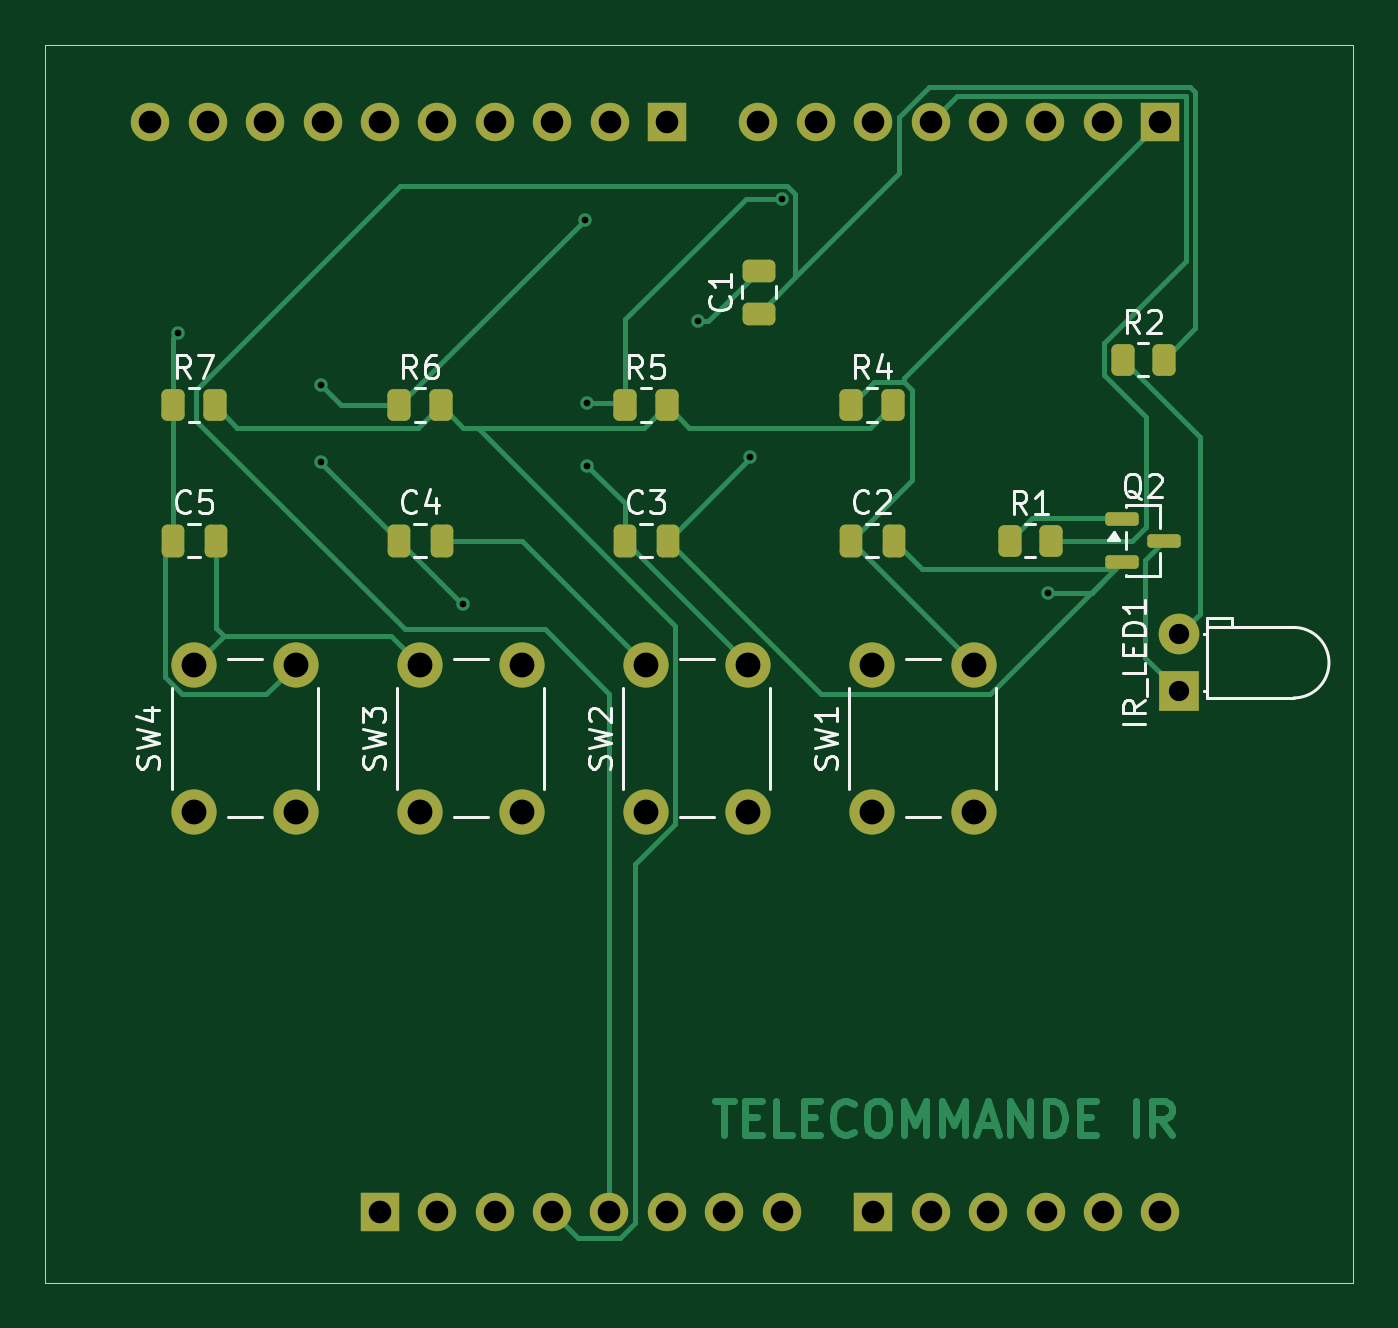
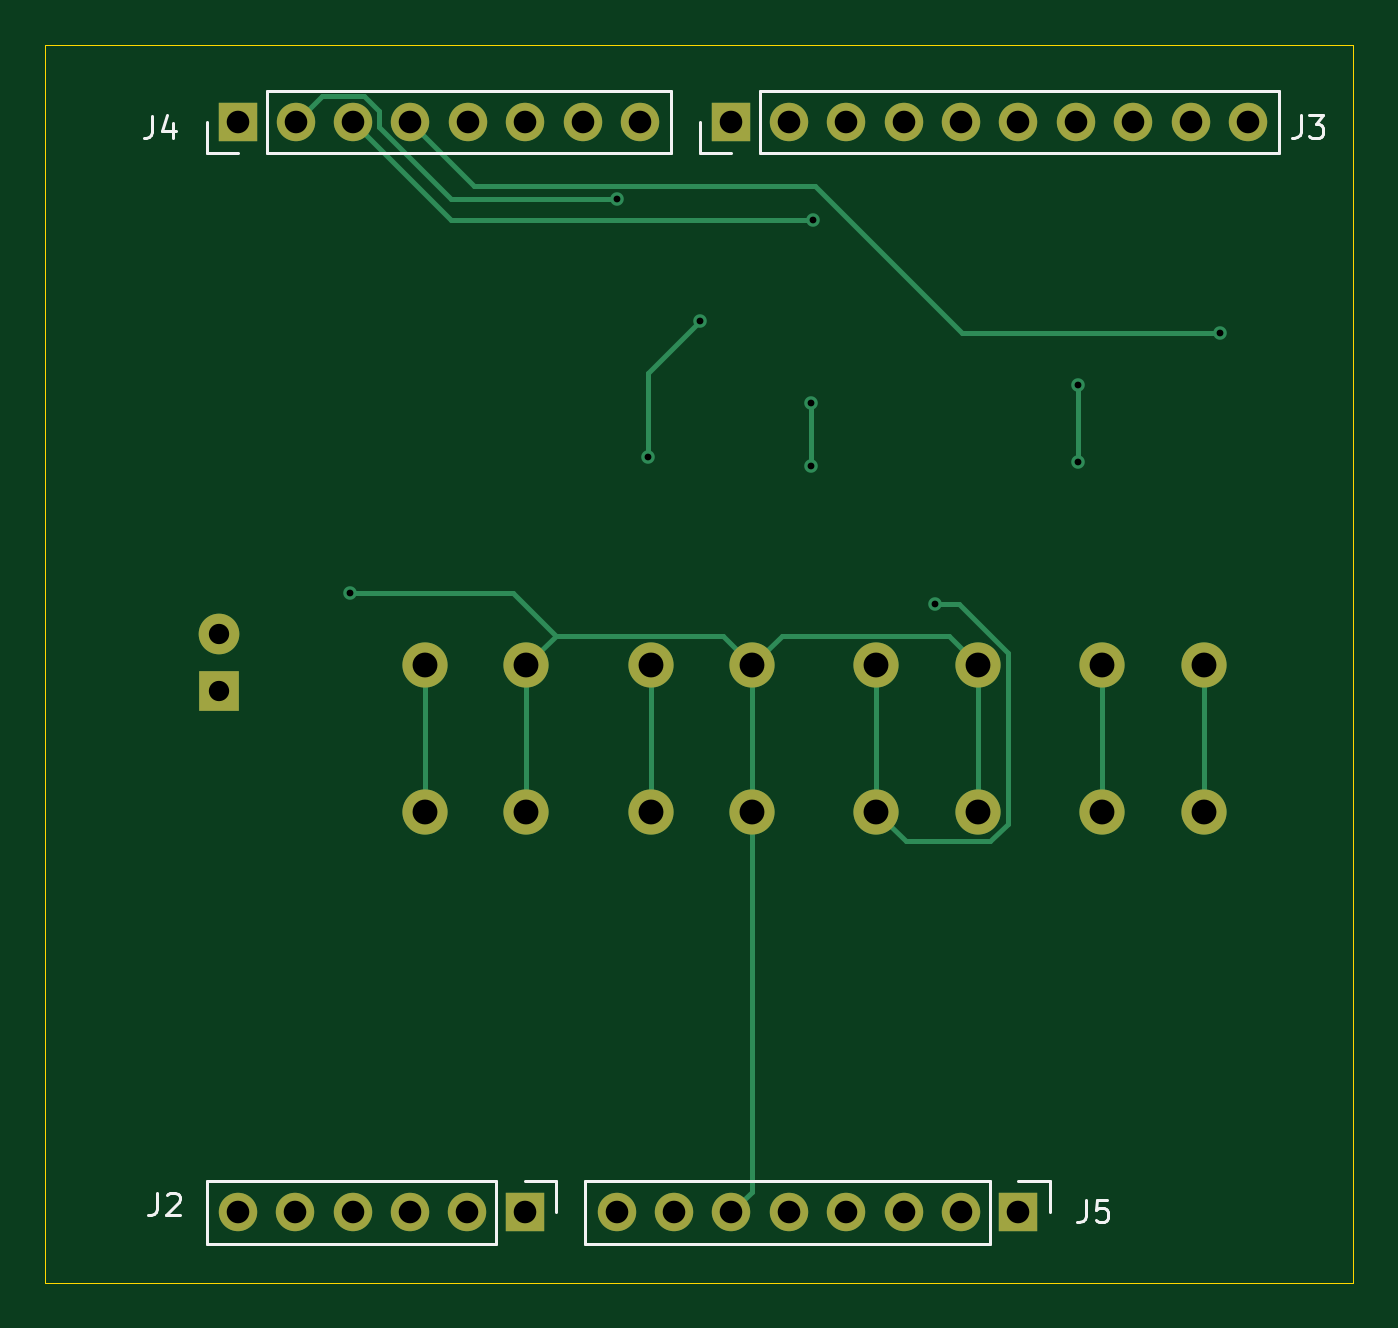
Circuit board: 11 layer files. Board 57.9 x 54.8 mm.
- bottom_copper: projetled-B_Cu.gbr (6527 bytes)
- bottom_mask: projetled-B_Mask.gbr (2037 bytes)
- paste: projetled-B_Paste.gbr (452 bytes)
- bottom_silk: projetled-B_Silkscreen.gbr (4801 bytes)
- outline: projetled-Edge_Cuts.gbr (607 bytes)
- top_copper: projetled-F_Cu.gbr (17098 bytes)
- top_mask: projetled-F_Mask.gbr (3896 bytes)
- paste: projetled-F_Paste.gbr (2296 bytes)
- top_silk: projetled-F_Silkscreen.gbr (25319 bytes)
- drill: projetled-NPTH.drl (269 bytes)
- drill: projetled-PTH.drl (1407 bytes)

=== bottom_copper: projetled-B_Cu.gbr (6527 bytes, source omitted) ===
=== bottom_mask: projetled-B_Mask.gbr ===
%TF.GenerationSoftware,KiCad,Pcbnew,9.0.7*%
%TF.CreationDate,2026-05-10T18:01:10+02:00*%
%TF.ProjectId,projetled,70726f6a-6574-46c6-9564-2e6b69636164,rev?*%
%TF.SameCoordinates,Original*%
%TF.FileFunction,Soldermask,Bot*%
%TF.FilePolarity,Negative*%
%FSLAX46Y46*%
G04 Gerber Fmt 4.6, Leading zero omitted, Abs format (unit mm)*
G04 Created by KiCad (PCBNEW 9.0.7) date 2026-05-10 18:01:10*
%MOMM*%
%LPD*%
G01*
G04 APERTURE LIST*
%ADD10R,1.800000X1.800000*%
%ADD11C,1.800000*%
%ADD12C,2.000000*%
%ADD13R,1.700000X1.700000*%
%ADD14C,1.700000*%
G04 APERTURE END LIST*
D10*
%TO.C,IR_LED1*%
X265590000Y-69670000D03*
D11*
X265590000Y-67130000D03*
%TD*%
D12*
%TO.C,SW1*%
X252000000Y-75000000D03*
X252000000Y-68500000D03*
X256500000Y-75000000D03*
X256500000Y-68500000D03*
%TD*%
%TO.C,SW4*%
X222000000Y-75000000D03*
X222000000Y-68500000D03*
X226500000Y-75000000D03*
X226500000Y-68500000D03*
%TD*%
%TO.C,SW2*%
X242000000Y-75000000D03*
X242000000Y-68500000D03*
X246500000Y-75000000D03*
X246500000Y-68500000D03*
%TD*%
%TO.C,SW3*%
X232000000Y-75000000D03*
X232000000Y-68500000D03*
X236500000Y-75000000D03*
X236500000Y-68500000D03*
%TD*%
D13*
%TO.C,J2*%
X252060000Y-92725000D03*
D14*
X254600000Y-92725000D03*
X257140000Y-92725000D03*
X259680000Y-92725000D03*
X262220000Y-92725000D03*
X264760000Y-92725000D03*
%TD*%
D13*
%TO.C,J5*%
X230220000Y-92725000D03*
D14*
X232760000Y-92725000D03*
X235300000Y-92725000D03*
X237840000Y-92725000D03*
X240380000Y-92725000D03*
X242920000Y-92725000D03*
X245460000Y-92725000D03*
X248000000Y-92725000D03*
%TD*%
D13*
%TO.C,J3*%
X242924000Y-44476000D03*
D14*
X240384000Y-44476000D03*
X237844000Y-44476000D03*
X235304000Y-44476000D03*
X232764000Y-44476000D03*
X230224000Y-44476000D03*
X227684000Y-44476000D03*
X225144000Y-44476000D03*
X222604000Y-44476000D03*
X220064000Y-44476000D03*
%TD*%
D13*
%TO.C,J4*%
X264749000Y-44476000D03*
D14*
X262209000Y-44476000D03*
X259669000Y-44476000D03*
X257129000Y-44476000D03*
X254589000Y-44476000D03*
X252049000Y-44476000D03*
X249509000Y-44476000D03*
X246969000Y-44476000D03*
%TD*%
M02*

=== paste: projetled-B_Paste.gbr ===
%TF.GenerationSoftware,KiCad,Pcbnew,9.0.7*%
%TF.CreationDate,2026-05-10T18:01:10+02:00*%
%TF.ProjectId,projetled,70726f6a-6574-46c6-9564-2e6b69636164,rev?*%
%TF.SameCoordinates,Original*%
%TF.FileFunction,Paste,Bot*%
%TF.FilePolarity,Positive*%
%FSLAX46Y46*%
G04 Gerber Fmt 4.6, Leading zero omitted, Abs format (unit mm)*
G04 Created by KiCad (PCBNEW 9.0.7) date 2026-05-10 18:01:10*
%MOMM*%
%LPD*%
G01*
G04 APERTURE LIST*
G04 APERTURE END LIST*
M02*

=== bottom_silk: projetled-B_Silkscreen.gbr ===
%TF.GenerationSoftware,KiCad,Pcbnew,9.0.7*%
%TF.CreationDate,2026-05-10T18:01:10+02:00*%
%TF.ProjectId,projetled,70726f6a-6574-46c6-9564-2e6b69636164,rev?*%
%TF.SameCoordinates,Original*%
%TF.FileFunction,Legend,Bot*%
%TF.FilePolarity,Positive*%
%FSLAX46Y46*%
G04 Gerber Fmt 4.6, Leading zero omitted, Abs format (unit mm)*
G04 Created by KiCad (PCBNEW 9.0.7) date 2026-05-10 18:01:10*
%MOMM*%
%LPD*%
G01*
G04 APERTURE LIST*
%ADD10C,0.150000*%
%ADD11C,0.120000*%
G04 APERTURE END LIST*
D10*
X268333333Y-91854819D02*
X268333333Y-92569104D01*
X268333333Y-92569104D02*
X268380952Y-92711961D01*
X268380952Y-92711961D02*
X268476190Y-92807200D01*
X268476190Y-92807200D02*
X268619047Y-92854819D01*
X268619047Y-92854819D02*
X268714285Y-92854819D01*
X267904761Y-91950057D02*
X267857142Y-91902438D01*
X267857142Y-91902438D02*
X267761904Y-91854819D01*
X267761904Y-91854819D02*
X267523809Y-91854819D01*
X267523809Y-91854819D02*
X267428571Y-91902438D01*
X267428571Y-91902438D02*
X267380952Y-91950057D01*
X267380952Y-91950057D02*
X267333333Y-92045295D01*
X267333333Y-92045295D02*
X267333333Y-92140533D01*
X267333333Y-92140533D02*
X267380952Y-92283390D01*
X267380952Y-92283390D02*
X267952380Y-92854819D01*
X267952380Y-92854819D02*
X267333333Y-92854819D01*
X227233333Y-92154819D02*
X227233333Y-92869104D01*
X227233333Y-92869104D02*
X227280952Y-93011961D01*
X227280952Y-93011961D02*
X227376190Y-93107200D01*
X227376190Y-93107200D02*
X227519047Y-93154819D01*
X227519047Y-93154819D02*
X227614285Y-93154819D01*
X226280952Y-92154819D02*
X226757142Y-92154819D01*
X226757142Y-92154819D02*
X226804761Y-92631009D01*
X226804761Y-92631009D02*
X226757142Y-92583390D01*
X226757142Y-92583390D02*
X226661904Y-92535771D01*
X226661904Y-92535771D02*
X226423809Y-92535771D01*
X226423809Y-92535771D02*
X226328571Y-92583390D01*
X226328571Y-92583390D02*
X226280952Y-92631009D01*
X226280952Y-92631009D02*
X226233333Y-92726247D01*
X226233333Y-92726247D02*
X226233333Y-92964342D01*
X226233333Y-92964342D02*
X226280952Y-93059580D01*
X226280952Y-93059580D02*
X226328571Y-93107200D01*
X226328571Y-93107200D02*
X226423809Y-93154819D01*
X226423809Y-93154819D02*
X226661904Y-93154819D01*
X226661904Y-93154819D02*
X226757142Y-93107200D01*
X226757142Y-93107200D02*
X226804761Y-93059580D01*
X217732333Y-44180819D02*
X217732333Y-44895104D01*
X217732333Y-44895104D02*
X217779952Y-45037961D01*
X217779952Y-45037961D02*
X217875190Y-45133200D01*
X217875190Y-45133200D02*
X218018047Y-45180819D01*
X218018047Y-45180819D02*
X218113285Y-45180819D01*
X217351380Y-44180819D02*
X216732333Y-44180819D01*
X216732333Y-44180819D02*
X217065666Y-44561771D01*
X217065666Y-44561771D02*
X216922809Y-44561771D01*
X216922809Y-44561771D02*
X216827571Y-44609390D01*
X216827571Y-44609390D02*
X216779952Y-44657009D01*
X216779952Y-44657009D02*
X216732333Y-44752247D01*
X216732333Y-44752247D02*
X216732333Y-44990342D01*
X216732333Y-44990342D02*
X216779952Y-45085580D01*
X216779952Y-45085580D02*
X216827571Y-45133200D01*
X216827571Y-45133200D02*
X216922809Y-45180819D01*
X216922809Y-45180819D02*
X217208523Y-45180819D01*
X217208523Y-45180819D02*
X217303761Y-45133200D01*
X217303761Y-45133200D02*
X217351380Y-45085580D01*
X268542333Y-44195819D02*
X268542333Y-44910104D01*
X268542333Y-44910104D02*
X268589952Y-45052961D01*
X268589952Y-45052961D02*
X268685190Y-45148200D01*
X268685190Y-45148200D02*
X268828047Y-45195819D01*
X268828047Y-45195819D02*
X268923285Y-45195819D01*
X267637571Y-44529152D02*
X267637571Y-45195819D01*
X267875666Y-44148200D02*
X268113761Y-44862485D01*
X268113761Y-44862485D02*
X267494714Y-44862485D01*
D11*
%TO.C,J2*%
X250680000Y-91345000D02*
X250680000Y-92725000D01*
X252060000Y-91345000D02*
X250680000Y-91345000D01*
X253330000Y-91345000D02*
X253330000Y-94105000D01*
X253330000Y-91345000D02*
X266140000Y-91345000D01*
X253330000Y-94105000D02*
X266140000Y-94105000D01*
X266140000Y-91345000D02*
X266140000Y-94105000D01*
%TO.C,J5*%
X228840000Y-91345000D02*
X228840000Y-92725000D01*
X230220000Y-91345000D02*
X228840000Y-91345000D01*
X231490000Y-91345000D02*
X231490000Y-94105000D01*
X231490000Y-91345000D02*
X249380000Y-91345000D01*
X231490000Y-94105000D02*
X249380000Y-94105000D01*
X249380000Y-91345000D02*
X249380000Y-94105000D01*
%TO.C,J3*%
X218684000Y-45856000D02*
X218684000Y-43096000D01*
X241654000Y-43096000D02*
X218684000Y-43096000D01*
X241654000Y-45856000D02*
X218684000Y-45856000D01*
X241654000Y-45856000D02*
X241654000Y-43096000D01*
X242924000Y-45856000D02*
X244304000Y-45856000D01*
X244304000Y-45856000D02*
X244304000Y-44476000D01*
%TO.C,J4*%
X245589000Y-45856000D02*
X245589000Y-43096000D01*
X263479000Y-43096000D02*
X245589000Y-43096000D01*
X263479000Y-45856000D02*
X245589000Y-45856000D01*
X263479000Y-45856000D02*
X263479000Y-43096000D01*
X264749000Y-45856000D02*
X266129000Y-45856000D01*
X266129000Y-45856000D02*
X266129000Y-44476000D01*
%TD*%
M02*

=== outline: projetled-Edge_Cuts.gbr ===
%TF.GenerationSoftware,KiCad,Pcbnew,9.0.7*%
%TF.CreationDate,2026-05-10T18:01:10+02:00*%
%TF.ProjectId,projetled,70726f6a-6574-46c6-9564-2e6b69636164,rev?*%
%TF.SameCoordinates,Original*%
%TF.FileFunction,Profile,NP*%
%FSLAX46Y46*%
G04 Gerber Fmt 4.6, Leading zero omitted, Abs format (unit mm)*
G04 Created by KiCad (PCBNEW 9.0.7) date 2026-05-10 18:01:10*
%MOMM*%
%LPD*%
G01*
G04 APERTURE LIST*
%TA.AperFunction,Profile*%
%ADD10C,0.050000*%
%TD*%
G04 APERTURE END LIST*
D10*
X215400000Y-41050000D02*
X273275000Y-41050000D01*
X273275000Y-95850000D01*
X215400000Y-95850000D01*
X215400000Y-41050000D01*
M02*

=== top_copper: projetled-F_Cu.gbr (17098 bytes, source omitted) ===
=== top_mask: projetled-F_Mask.gbr ===
%TF.GenerationSoftware,KiCad,Pcbnew,9.0.7*%
%TF.CreationDate,2026-05-10T18:01:10+02:00*%
%TF.ProjectId,projetled,70726f6a-6574-46c6-9564-2e6b69636164,rev?*%
%TF.SameCoordinates,Original*%
%TF.FileFunction,Soldermask,Top*%
%TF.FilePolarity,Negative*%
%FSLAX46Y46*%
G04 Gerber Fmt 4.6, Leading zero omitted, Abs format (unit mm)*
G04 Created by KiCad (PCBNEW 9.0.7) date 2026-05-10 18:01:10*
%MOMM*%
%LPD*%
G01*
G04 APERTURE LIST*
G04 Aperture macros list*
%AMRoundRect*
0 Rectangle with rounded corners*
0 $1 Rounding radius*
0 $2 $3 $4 $5 $6 $7 $8 $9 X,Y pos of 4 corners*
0 Add a 4 corners polygon primitive as box body*
4,1,4,$2,$3,$4,$5,$6,$7,$8,$9,$2,$3,0*
0 Add four circle primitives for the rounded corners*
1,1,$1+$1,$2,$3*
1,1,$1+$1,$4,$5*
1,1,$1+$1,$6,$7*
1,1,$1+$1,$8,$9*
0 Add four rect primitives between the rounded corners*
20,1,$1+$1,$2,$3,$4,$5,0*
20,1,$1+$1,$4,$5,$6,$7,0*
20,1,$1+$1,$6,$7,$8,$9,0*
20,1,$1+$1,$8,$9,$2,$3,0*%
G04 Aperture macros list end*
%ADD10RoundRect,0.250000X-0.262500X-0.450000X0.262500X-0.450000X0.262500X0.450000X-0.262500X0.450000X0*%
%ADD11RoundRect,0.250000X-0.250000X-0.475000X0.250000X-0.475000X0.250000X0.475000X-0.250000X0.475000X0*%
%ADD12R,1.800000X1.800000*%
%ADD13C,1.800000*%
%ADD14C,2.000000*%
%ADD15RoundRect,0.250000X0.475000X-0.250000X0.475000X0.250000X-0.475000X0.250000X-0.475000X-0.250000X0*%
%ADD16RoundRect,0.150000X-0.587500X-0.150000X0.587500X-0.150000X0.587500X0.150000X-0.587500X0.150000X0*%
%ADD17R,1.700000X1.700000*%
%ADD18C,1.700000*%
G04 APERTURE END LIST*
D10*
%TO.C,R1*%
X258087500Y-63000000D03*
X259912500Y-63000000D03*
%TD*%
D11*
%TO.C,C4*%
X231050000Y-63000000D03*
X232950000Y-63000000D03*
%TD*%
D12*
%TO.C,IR_LED1*%
X265590000Y-69670000D03*
D13*
X265590000Y-67130000D03*
%TD*%
D10*
%TO.C,R6*%
X231087500Y-57000000D03*
X232912500Y-57000000D03*
%TD*%
D11*
%TO.C,C5*%
X221050000Y-63000000D03*
X222950000Y-63000000D03*
%TD*%
D14*
%TO.C,SW1*%
X252000000Y-75000000D03*
X252000000Y-68500000D03*
X256500000Y-75000000D03*
X256500000Y-68500000D03*
%TD*%
D10*
%TO.C,R5*%
X241087500Y-57000000D03*
X242912500Y-57000000D03*
%TD*%
%TO.C,R2*%
X263087500Y-55000000D03*
X264912500Y-55000000D03*
%TD*%
%TO.C,R7*%
X221087500Y-57000000D03*
X222912500Y-57000000D03*
%TD*%
D14*
%TO.C,SW4*%
X222000000Y-75000000D03*
X222000000Y-68500000D03*
X226500000Y-75000000D03*
X226500000Y-68500000D03*
%TD*%
D11*
%TO.C,C3*%
X241050000Y-63000000D03*
X242950000Y-63000000D03*
%TD*%
D15*
%TO.C,C1*%
X247000000Y-52950000D03*
X247000000Y-51050000D03*
%TD*%
D14*
%TO.C,SW2*%
X242000000Y-75000000D03*
X242000000Y-68500000D03*
X246500000Y-75000000D03*
X246500000Y-68500000D03*
%TD*%
D10*
%TO.C,R4*%
X251087500Y-57000000D03*
X252912500Y-57000000D03*
%TD*%
D16*
%TO.C,Q2*%
X263062500Y-62050000D03*
X263062500Y-63950000D03*
X264937500Y-63000000D03*
%TD*%
D14*
%TO.C,SW3*%
X232000000Y-75000000D03*
X232000000Y-68500000D03*
X236500000Y-75000000D03*
X236500000Y-68500000D03*
%TD*%
D11*
%TO.C,C2*%
X251050000Y-63000000D03*
X252950000Y-63000000D03*
%TD*%
D17*
%TO.C,J2*%
X252060000Y-92725000D03*
D18*
X254600000Y-92725000D03*
X257140000Y-92725000D03*
X259680000Y-92725000D03*
X262220000Y-92725000D03*
X264760000Y-92725000D03*
%TD*%
D17*
%TO.C,J5*%
X230220000Y-92725000D03*
D18*
X232760000Y-92725000D03*
X235300000Y-92725000D03*
X237840000Y-92725000D03*
X240380000Y-92725000D03*
X242920000Y-92725000D03*
X245460000Y-92725000D03*
X248000000Y-92725000D03*
%TD*%
D17*
%TO.C,J3*%
X242924000Y-44476000D03*
D18*
X240384000Y-44476000D03*
X237844000Y-44476000D03*
X235304000Y-44476000D03*
X232764000Y-44476000D03*
X230224000Y-44476000D03*
X227684000Y-44476000D03*
X225144000Y-44476000D03*
X222604000Y-44476000D03*
X220064000Y-44476000D03*
%TD*%
D17*
%TO.C,J4*%
X264749000Y-44476000D03*
D18*
X262209000Y-44476000D03*
X259669000Y-44476000D03*
X257129000Y-44476000D03*
X254589000Y-44476000D03*
X252049000Y-44476000D03*
X249509000Y-44476000D03*
X246969000Y-44476000D03*
%TD*%
M02*

=== paste: projetled-F_Paste.gbr (2296 bytes, source withheld) ===
=== top_silk: projetled-F_Silkscreen.gbr (25319 bytes, source omitted) ===
=== drill: projetled-NPTH.drl ===
M48
; DRILL file {KiCad 9.0.7} date 2026-05-10T18:01:36+0200
; FORMAT={-:-/ absolute / metric / decimal}
; #@! TF.CreationDate,2026-05-10T18:01:36+02:00
; #@! TF.GenerationSoftware,Kicad,Pcbnew,9.0.7
; #@! TF.FileFunction,NonPlated,1,2,NPTH
FMAT,2
METRIC
%
G90
G05
M30

=== drill: projetled-PTH.drl ===
M48
; DRILL file {KiCad 9.0.7} date 2026-05-10T18:01:36+0200
; FORMAT={-:-/ absolute / metric / decimal}
; #@! TF.CreationDate,2026-05-10T18:01:36+02:00
; #@! TF.GenerationSoftware,Kicad,Pcbnew,9.0.7
; #@! TF.FileFunction,Plated,1,2,PTH
FMAT,2
METRIC
; #@! TA.AperFunction,Plated,PTH,ViaDrill
T1C0.300
; #@! TA.AperFunction,Plated,PTH,ComponentDrill
T2C0.900
; #@! TA.AperFunction,Plated,PTH,ComponentDrill
T3C1.000
; #@! TA.AperFunction,Plated,PTH,ComponentDrill
T4C1.100
%
G90
G05
T1
X221.3Y-53.8
X227.6Y-56.1
X227.6Y-59.5
X233.9Y-65.8
X239.3Y-48.8
X239.4Y-56.9
X239.4Y-59.7
X244.3Y-53.3
X246.6Y-59.3
X248.0Y-47.9
X259.8Y-65.3
T2
X265.59Y-67.13
X265.59Y-69.67
T3
X220.064Y-44.476
X222.604Y-44.476
X225.144Y-44.476
X227.684Y-44.476
X230.22Y-92.725
X230.224Y-44.476
X232.76Y-92.725
X232.764Y-44.476
X235.3Y-92.725
X235.304Y-44.476
X237.84Y-92.725
X237.844Y-44.476
X240.38Y-92.725
X240.384Y-44.476
X242.92Y-92.725
X242.924Y-44.476
X245.46Y-92.725
X246.969Y-44.476
X248.0Y-92.725
X249.509Y-44.476
X252.049Y-44.476
X252.06Y-92.725
X254.589Y-44.476
X254.6Y-92.725
X257.129Y-44.476
X257.14Y-92.725
X259.669Y-44.476
X259.68Y-92.725
X262.209Y-44.476
X262.22Y-92.725
X264.749Y-44.476
X264.76Y-92.725
T4
X222.0Y-68.5
X222.0Y-75.0
X226.5Y-68.5
X226.5Y-75.0
X232.0Y-68.5
X232.0Y-75.0
X236.5Y-68.5
X236.5Y-75.0
X242.0Y-68.5
X242.0Y-75.0
X246.5Y-68.5
X246.5Y-75.0
X252.0Y-68.5
X252.0Y-75.0
X256.5Y-68.5
X256.5Y-75.0
M30
